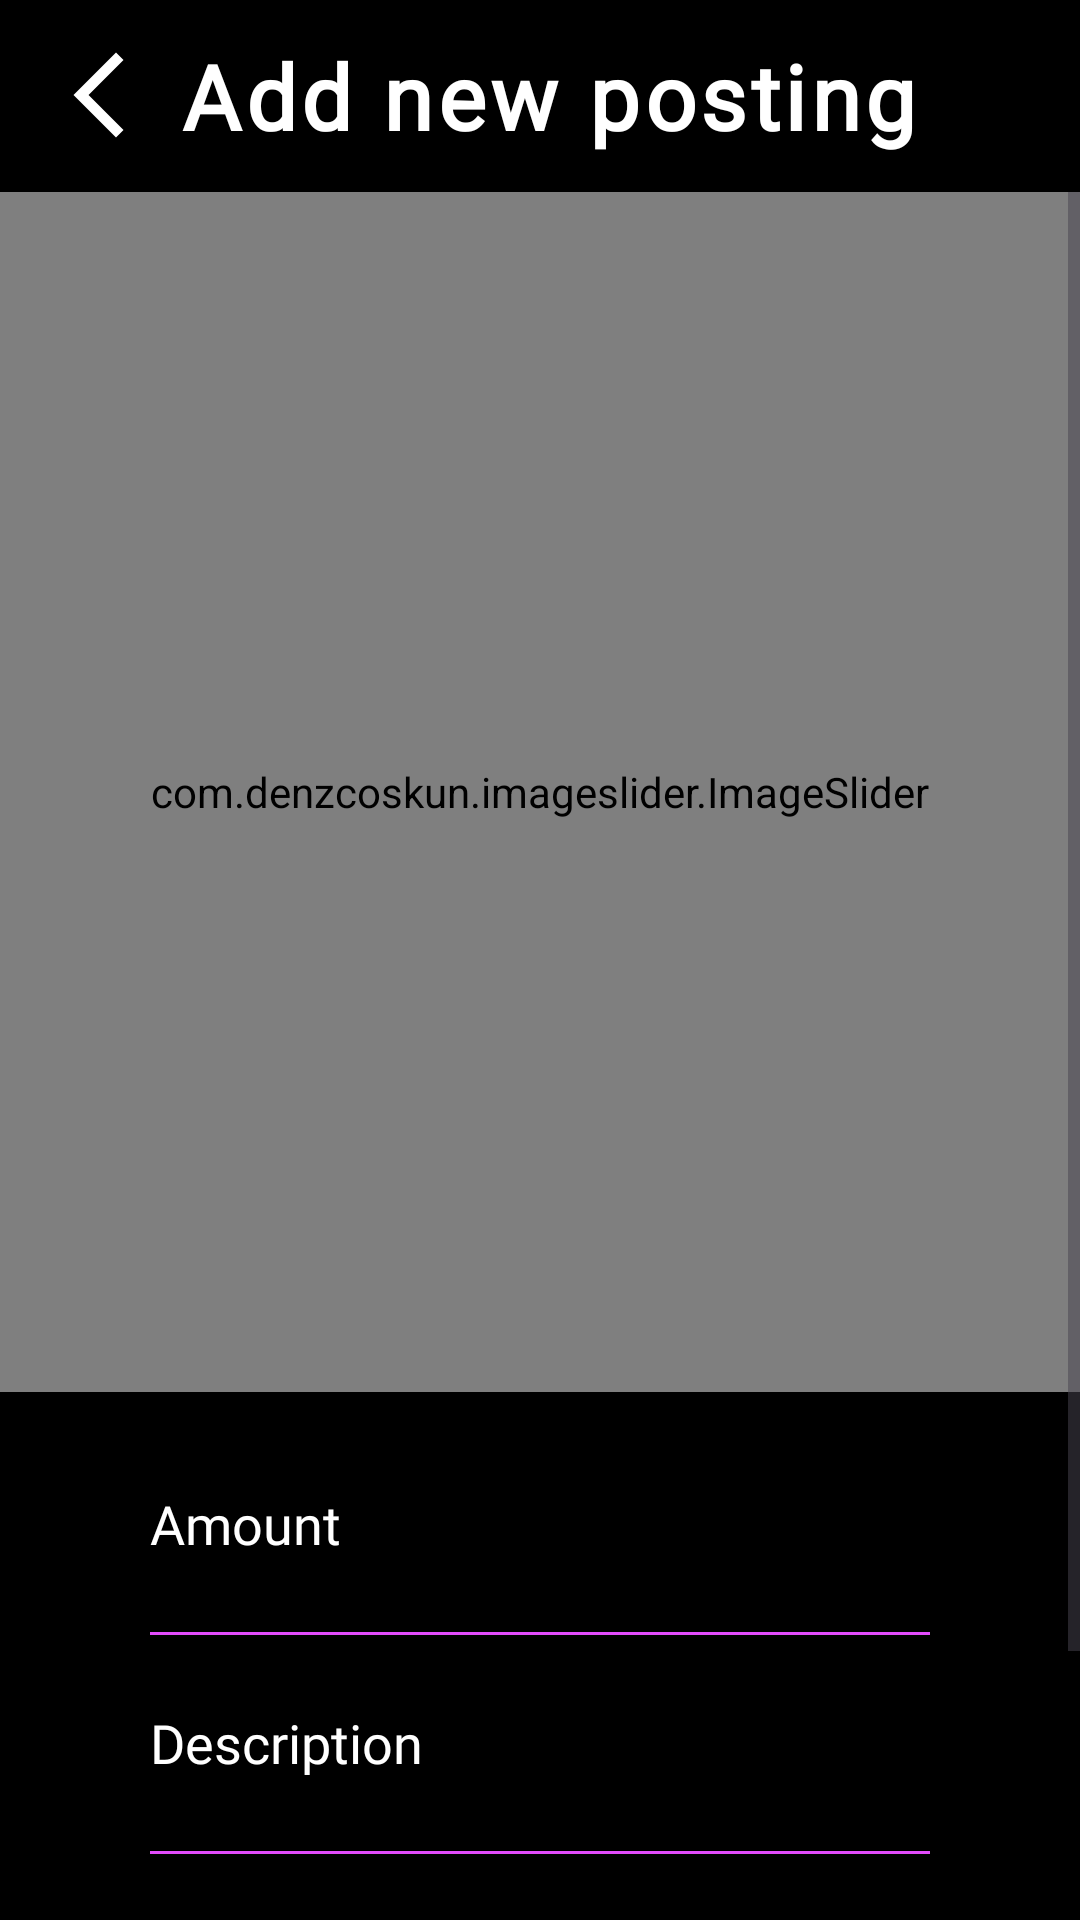

Here is an Android app screen rendered from its layout file. Give the layout XML and the strings, colors and styles it references.
<!-- AndroidManifest.xml: application theme Theme.UniLink -->
<!-- res/layout/activity_add_product.xml -->
<?xml version="1.0" encoding="utf-8"?>
<RelativeLayout xmlns:android="http://schemas.android.com/apk/res/android"
    xmlns:app="http://schemas.android.com/apk/res-auto"
    xmlns:tools="http://schemas.android.com/tools"
    android:id="@+id/main"
    android:layout_width="match_parent"
    android:layout_height="match_parent"
    android:background="@color/black"
    tools:context=".activity.AddProductActivity">

    <com.google.android.material.appbar.AppBarLayout
        android:id="@+id/appbar"
        android:layout_width="match_parent"
        android:layout_height="wrap_content">

        <androidx.appcompat.widget.Toolbar
            android:id="@+id/toolbar"
            android:layout_width="match_parent"
            android:layout_height="match_parent"
            android:layout_alignParentTop="true"
            android:background="@color/black">

            <RelativeLayout
                android:layout_width="match_parent"
                android:layout_height="match_parent">

                <ImageButton
                    android:id="@+id/back_btn"
                    android:layout_width="wrap_content"
                    android:layout_height="wrap_content"
                    android:layout_alignParentStart="true"
                    android:layout_centerVertical="true"
                    android:background="@color/black"
                    android:contentDescription="backButton"
                    android:src="@drawable/back_icon" />

                <TextView
                    android:id="@+id/heading"
                    android:layout_width="wrap_content"
                    android:layout_height="wrap_content"
                    android:layout_centerVertical="true"
                    android:layout_marginStart="10dp"
                    android:layout_toEndOf="@+id/back_btn"
                    android:background="@color/black"
                    android:drawablePadding="10dp"
                    android:fontFamily="@font/montserrat_semibold"
                    android:letterSpacing="0.05"
                    android:text="Add new posting"
                    android:textColor="@color/white"
                    android:textSize="30sp"
                    android:textStyle="bold" />
            </RelativeLayout>
        </androidx.appcompat.widget.Toolbar>
    </com.google.android.material.appbar.AppBarLayout>

    <ScrollView
        android:id="@+id/scrollView"
        android:layout_width="match_parent"
        android:layout_height="wrap_content"
        android:layout_below="@id/appbar">

        <RelativeLayout
            android:layout_width="match_parent"
            android:layout_height="wrap_content">

            <com.denzcoskun.imageslider.ImageSlider
                android:id="@+id/image"
                android:layout_width="match_parent"
                android:layout_height="400dp"
                android:layout_below="@id/appbar"
                app:iss_auto_cycle="false"
                app:iss_title_background="@drawable/add_image_plus_png"
                android:background="@drawable/add_image_plus_png"
                />

            <RelativeLayout
                android:id="@+id/relative"
                android:layout_width="match_parent"
                android:layout_height="wrap_content"
                android:layout_below="@id/image"
                android:paddingStart="50dp"
                android:paddingEnd="50dp">

                <EditText
                    android:id="@+id/amount"
                    android:layout_width="match_parent"
                    android:layout_height="wrap_content"
                    android:layout_below="@id/appbar"
                    android:layout_marginTop="20dp"
                    android:background="@drawable/custom_edit_text"
                    android:fontFamily="@font/montserrat"
                    android:hint="Amount"
                    android:inputType="number"
                    android:maxLength="7"
                    android:minHeight="48dp"
                    android:paddingEnd="5dp"
                    android:textColor="@color/white"
                    android:textColorHint="@color/white"
                    android:textSize="18sp"
                    tools:ignore="HardcodedText,RtlSymmetry" />

                <LinearLayout
                    android:id="@+id/line4"
                    android:layout_width="match_parent"
                    android:layout_height="1dp"
                    android:layout_below="@+id/amount"
                    android:layout_marginTop="12dp"
                    android:layout_marginBottom="12dp"
                    android:background="@color/purple"
                    android:orientation="horizontal" />

                <EditText
                    android:id="@+id/description"
                    android:layout_width="match_parent"
                    android:layout_height="wrap_content"
                    android:layout_below="@id/line4"
                    android:background="@drawable/custom_edit_text"
                    android:fontFamily="@font/montserrat"
                    android:hint="Description"
                    android:inputType="textMultiLine"
                    android:minHeight="48dp"
                    android:paddingEnd="5dp"
                    android:maxLength="90"
                    android:textColor="@color/white"
                    android:textColorHint="@color/white"
                    android:textSize="18sp"
                    tools:ignore="RtlSymmetry" />

                <LinearLayout
                    android:id="@+id/line5"
                    android:layout_width="match_parent"
                    android:layout_height="1dp"
                    android:layout_below="@+id/description"
                    android:layout_marginTop="12dp"
                    android:layout_marginBottom="12dp"
                    android:background="@color/purple"
                    android:orientation="horizontal" />

                <EditText
                    android:id="@+id/contact_info"
                    android:layout_width="match_parent"
                    android:layout_height="wrap_content"
                    android:layout_below="@id/line5"
                    android:background="@drawable/custom_edit_text"
                    android:fontFamily="@font/montserrat"
                    android:hint="Contact Info"
                    android:inputType="textMultiLine"
                    android:minHeight="48dp"
                    android:paddingEnd="5dp"
                    android:textColor="@color/white"
                    android:maxLength="20"
                    android:textColorHint="@color/white"
                    android:textSize="18sp"
                    tools:ignore="RtlSymmetry" />

            </RelativeLayout>

            <androidx.appcompat.widget.AppCompatButton
                android:id="@+id/upload"
                android:layout_below="@id/relative"
                android:layout_width="match_parent"
                android:layout_height="wrap_content"
                android:layout_alignParentBottom="true"
                android:layout_marginStart="50dp"
                android:layout_marginTop="20dp"
                android:layout_marginEnd="50dp"
                android:background="@drawable/custom_purple_button"
                android:fontFamily="@font/montserrat_semibold"
                android:text="Upload"
                android:textAlignment="center"
                android:textAllCaps="false"
                android:textColor="@color/black"
                android:textSize="18sp" />
        </RelativeLayout>
    </ScrollView>




    <View
        android:id="@+id/darkBackground"
        android:layout_width="match_parent"
        android:layout_height="match_parent"
        android:background="#80000000"
        android:visibility="gone" />

    <com.airbnb.lottie.LottieAnimationView
        android:id="@+id/animationView"
        android:layout_width="180dp"
        android:layout_height="180dp"
        android:layout_centerInParent="true"
        android:visibility="invisible"
        app:lottie_autoPlay="false"
        app:lottie_loop="true"
        app:lottie_rawRes="@raw/amoung_us" />


</RelativeLayout>
<!-- resources referenced by this layout -->
<resources>
  <color name="black">#FF000000</color>
  <color name="purple">#E24BFB</color>
  <color name="white">#FFFFFFFF</color>
  <!-- drawable add_image_plus_png: png bitmap (drawable, 9835 bytes) -->
  <!-- drawable back_icon (drawable) -->
  <vector xmlns:android="http://schemas.android.com/apk/res/android" android:height="34dp" android:tint="#FFFFFF" android:viewportHeight="24" android:viewportWidth="24" android:width="34dp">
        
      <path android:fillColor="@android:color/white" android:pathData="M17.77,3.77l-1.77,-1.77l-10,10l10,10l1.77,-1.77l-8.23,-8.23z"/>
      
  </vector>
  <!-- drawable custom_purple_button (drawable) -->
  <?xml version="1.0" encoding="utf-8"?>
  <shape xmlns:android="http://schemas.android.com/apk/res/android">
  
          <corners
              android:radius="10dp"/>
          <solid
              android:color="@color/purple"/>
  </shape>
  <style name="Theme.UniLink" parent="Base.Theme.UniLink" />
  <style name="Base.Theme.UniLink" parent="Theme.Material3.DayNight.NoActionBar">
          
          
          <item name="colorPrimary">@color/lightblack</item>
      </style>
  <color name="lightblack">#353A48</color>
</resources>
